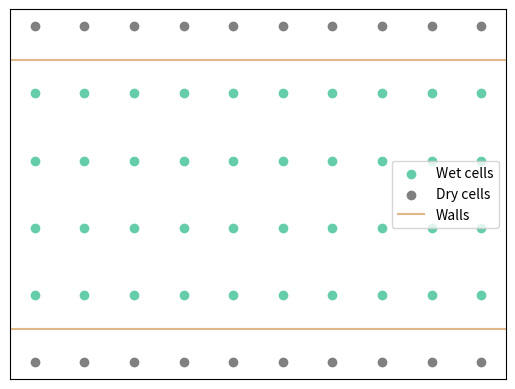

Generate this figure with matplotlib: (Note: this script raises an exception after producing the figure.)
import os
import matplotlib.pyplot as plt
import numpy as np
from matplotlib import cm

x = np.arange(10)
y_wet = np.arange(1, 5)
y_dry = np.array([0, 5])

plt.scatter(*np.meshgrid(x, y_wet), c='mediumaquamarine', label='Wet cells')
plt.scatter(*np.meshgrid(x, y_dry), c='grey', label='Dry cells')
plt.xlim(-0.5, 9.5)
plt.hlines(
    y=[0.5, 4.5], xmin=-0.5, xmax=9.5, colors='burlywood', label='Walls')
plt.legend()
plt.xticks([])
plt.yticks([])
plt.savefig('./plots/walls.png', dpi=150, bbox_inches='tight')
